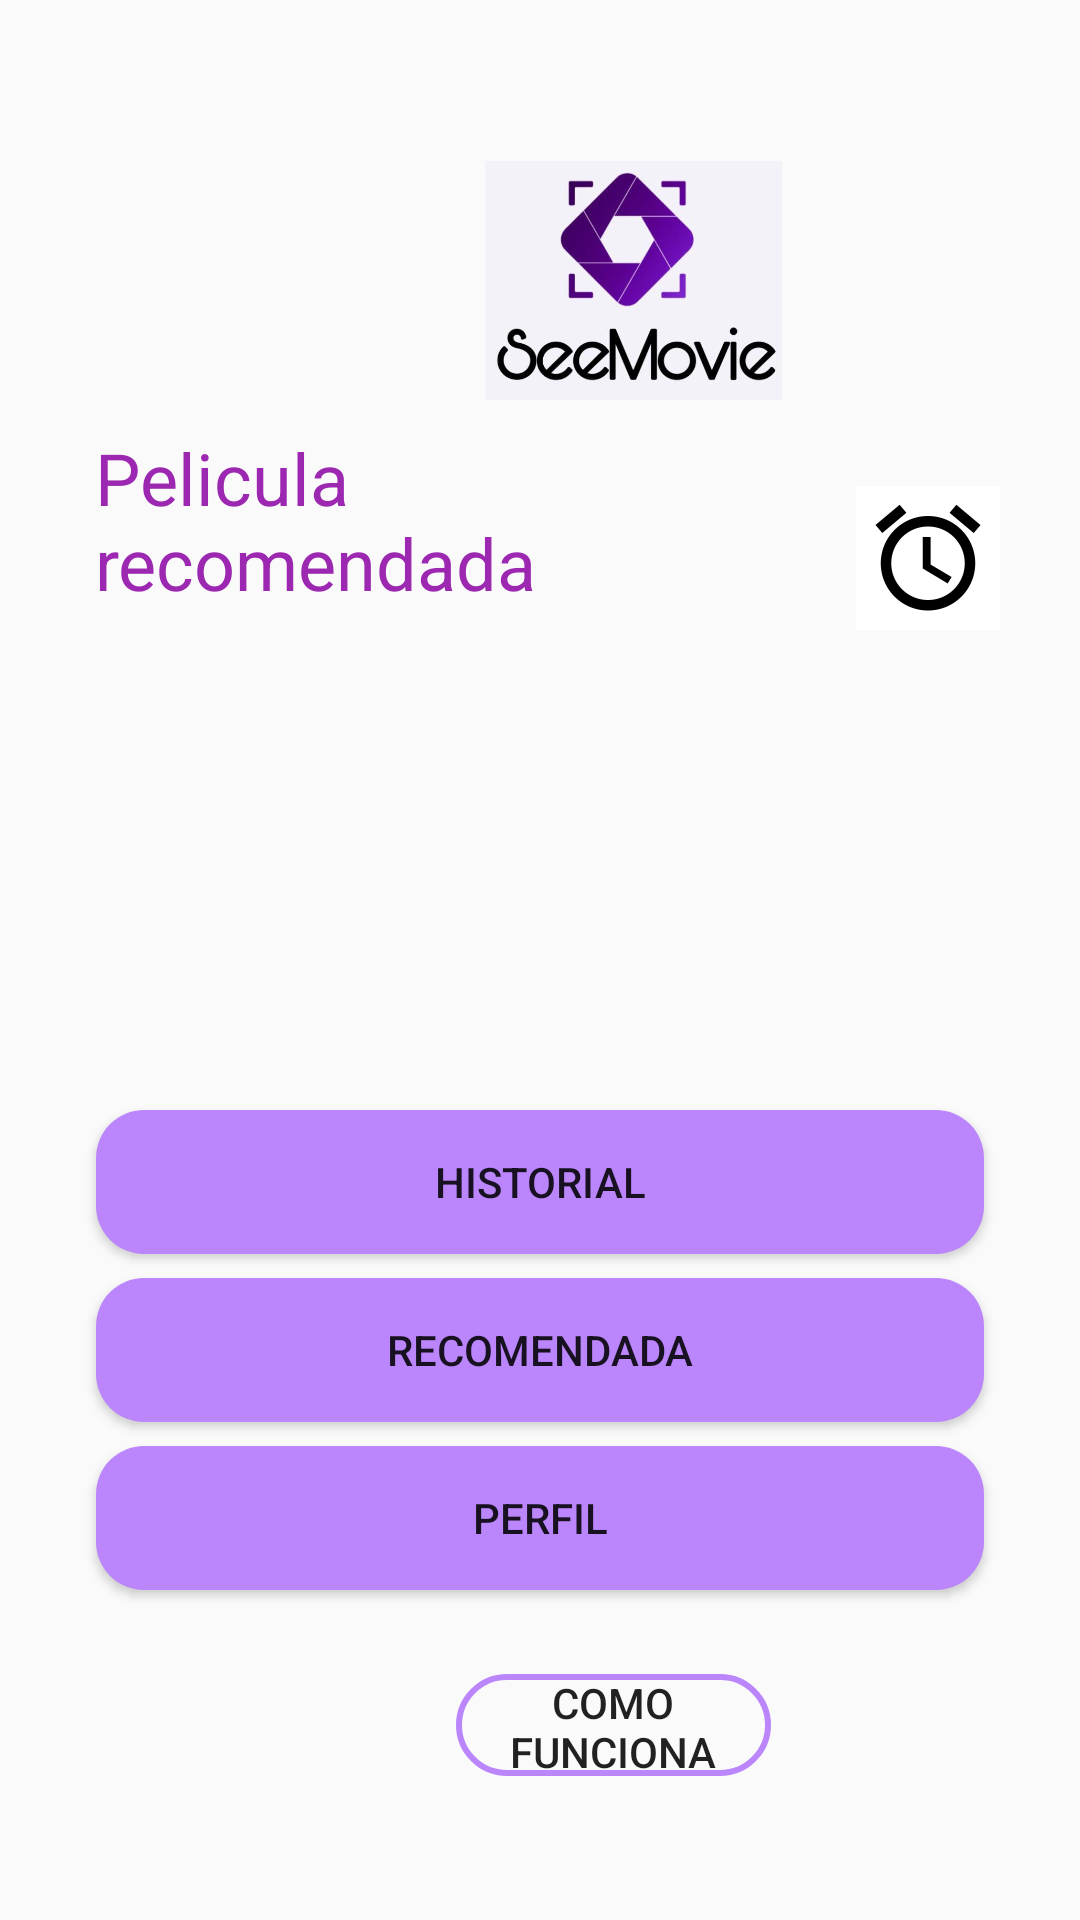

Produce the Android XML layout that renders to this screen, including the resource entries it uses.
<!-- AndroidManifest.xml: application theme Theme.AppCompat.Light.NoActionBar -->
<!-- res/layout/activity_inicio.xml -->
<?xml version="1.0" encoding="utf-8"?>
<androidx.constraintlayout.widget.ConstraintLayout xmlns:android="http://schemas.android.com/apk/res/android"
    xmlns:app="http://schemas.android.com/apk/res-auto"
    xmlns:tools="http://schemas.android.com/tools"
    android:layout_width="match_parent"
    android:layout_height="match_parent"
    android:fitsSystemWindows="true"
    tools:context=".inicioActivity">


    <TextView
        android:id="@+id/textinicio"
        android:layout_width="wrap_content"
        android:layout_height="wrap_content"
        android:layout_marginStart="82dp"
        android:layout_marginLeft="82dp"
        android:layout_marginTop="69dp"
        android:layout_marginEnd="248dp"
        android:layout_marginRight="248dp"
        android:layout_marginBottom="624dp"
        android:text="@string/textview"
        android:textColor="#9C27B0"
        android:textSize="28sp"
        android:textStyle="bold"
        app:layout_constraintBottom_toBottomOf="parent"
        app:layout_constraintEnd_toEndOf="parent"
        app:layout_constraintStart_toStartOf="parent"
        app:layout_constraintTop_toTopOf="parent" />

    <ImageView
        android:id="@+id/imageView"
        android:layout_width="99dp"
        android:layout_height="83dp"
        android:layout_marginStart="30dp"
        android:layout_marginLeft="30dp"
        android:layout_marginTop="52dp"
        android:layout_marginEnd="63dp"
        android:layout_marginRight="63dp"
        app:layout_constraintEnd_toEndOf="parent"
        app:layout_constraintHorizontal_bias="0.0"
        app:layout_constraintStart_toEndOf="@+id/textinicio"
        app:layout_constraintTop_toTopOf="parent"
        app:srcCompat="@drawable/logo" />

    <Button
        android:id="@+id/buttonMovie"
        android:layout_width="match_parent"
        android:layout_height="wrap_content"
        android:layout_marginStart="32dp"
        android:layout_marginLeft="32dp"
        android:layout_marginTop="151dp"
        android:layout_marginEnd="32dp"
        android:layout_marginRight="32dp"
        android:layout_marginBottom="16dp"
        android:background="@drawable/button_rouned"
        android:onClick="peliculas"
        android:text="@string/Button"
        app:layout_constraintBottom_toTopOf="@+id/buttonHis"
        app:layout_constraintEnd_toEndOf="@id/imageView"
        app:layout_constraintHorizontal_bias="0.0"
        app:layout_constraintStart_toStartOf="parent"
        app:layout_constraintTop_toBottomOf="@+id/imageButton"
        app:layout_constraintVertical_bias="1.0" />

    <Button
        android:id="@+id/buttonHis"
        android:layout_width="match_parent"
        android:layout_height="48dp"
        android:layout_marginStart="32dp"
        android:layout_marginLeft="32dp"
        android:layout_marginEnd="32dp"
        android:layout_marginRight="32dp"
        android:layout_marginBottom="8dp"
        android:background="@drawable/button_rouned"
        android:onClick="historial"
        android:text="@string/Button1"
        app:layout_constraintBottom_toTopOf="@+id/buttonrecom"
        app:layout_constraintEnd_toEndOf="parent"
        app:layout_constraintHorizontal_bias="0.0"
        app:layout_constraintStart_toStartOf="parent" />

    <Button
        android:id="@+id/buttonrecom"
        android:layout_width="match_parent"
        android:layout_height="wrap_content"
        android:layout_marginStart="32dp"
        android:layout_marginLeft="32dp"
        android:layout_marginEnd="32dp"
        android:layout_marginRight="32dp"
        android:layout_marginBottom="8dp"
        android:background="@drawable/button_rouned"
        android:onClick="recomendado"
        android:text="@string/Button2"
        app:layout_constraintBottom_toTopOf="@+id/buttonprofile"
        app:layout_constraintEnd_toEndOf="@id/buttonHis"
        app:layout_constraintStart_toStartOf="parent" />

    <TextView
        android:id="@+id/textmovie"
        android:layout_width="224dp"
        android:layout_height="63dp"
        android:layout_marginStart="70dp"
        android:layout_marginLeft="70dp"
        android:layout_marginTop="8dp"
        android:layout_marginEnd="13dp"
        android:layout_marginRight="13dp"
        android:text="@string/textview1"
        android:textColor="#9C27B0"
        android:textSize="24sp"
        app:layout_constraintEnd_toStartOf="@+id/imageButton"
        app:layout_constraintHorizontal_bias="1.0"
        app:layout_constraintStart_toStartOf="parent"
        app:layout_constraintTop_toBottomOf="@+id/imageView" />

    <ImageButton
        android:id="@+id/imageButton"
        android:layout_width="55dp"
        android:layout_height="54dp"
        android:layout_marginStart="13dp"
        android:layout_marginLeft="13dp"
        android:layout_marginTop="24dp"
        android:layout_marginEnd="62dp"
        android:layout_marginRight="62dp"
        app:layout_constraintEnd_toEndOf="parent"
        app:layout_constraintStart_toEndOf="@+id/textmovie"
        app:layout_constraintTop_toBottomOf="@+id/imageView"
        app:srcCompat="@mipmap/ic_alarm" />

    <Button
        android:id="@+id/buttonfunc"
        android:layout_width="105dp"
        android:layout_height="34dp"
        android:layout_marginStart="152dp"
        android:layout_marginLeft="152dp"
        android:layout_marginBottom="48dp"
        android:background="@drawable/button_rouned_led"
        android:onClick="funcion"
        android:text="@string/Button4"
        app:layout_constraintBottom_toBottomOf="parent"
        app:layout_constraintStart_toStartOf="parent" />

    <Button
        android:id="@+id/buttonprofile"
        android:layout_width="match_parent"
        android:layout_height="wrap_content"
        android:layout_marginStart="32dp"
        android:layout_marginLeft="32dp"
        android:layout_marginEnd="32dp"
        android:layout_marginRight="32dp"
        android:layout_marginBottom="28dp"
        android:background="@drawable/button_rouned"
        android:onClick="perfil"
        android:text="@string/Button3"
        app:layout_constraintBottom_toTopOf="@+id/buttonfunc"
        app:layout_constraintEnd_toEndOf="parent"
        app:layout_constraintHorizontal_bias="1.0"
        app:layout_constraintStart_toStartOf="parent" />


</androidx.constraintlayout.widget.ConstraintLayout>
<!-- resources referenced by this layout -->
<resources>
  <!-- drawable button_rouned (drawable) -->
  <?xml version="1.0" encoding="utf-8"?>
  <shape xmlns:android="http://schemas.android.com/apk/res/android">
       <corners android:radius="16dp" />
      <solid android:color="@color/purple_200" />
  </shape>
  <!-- drawable button_rouned_led (drawable) -->
  <?xml version="1.0" encoding="utf-8"?>
  <shape xmlns:android="http://schemas.android.com/apk/res/android">
      <corners android:radius="16dp" />
      <stroke
           android:width="2dp"
          android:color="@color/purple_200" />
  
  </shape>
  <!-- drawable logo: jpeg bitmap (drawable, 20015 bytes) -->
  <!-- mipmap ic_alarm: png bitmap (mipmap-hdpi, 2169 bytes) -->
  <string name="Button">Peliculas</string>
  <string name="Button1">Historial</string>
  <string name="Button2">Recomendada</string>
  <string name="Button3">Perfil</string>
  <string name="Button4">Como Funciona</string>
  <string name="textview">Inicio</string>
  <string name="textview1">Pelicula recomendada</string>
  <!-- not gathered from this repository: default colours our renderer supplied (Android Studio template values) -->
  <color name="purple_200">#FFBB86FC</color>
</resources>
